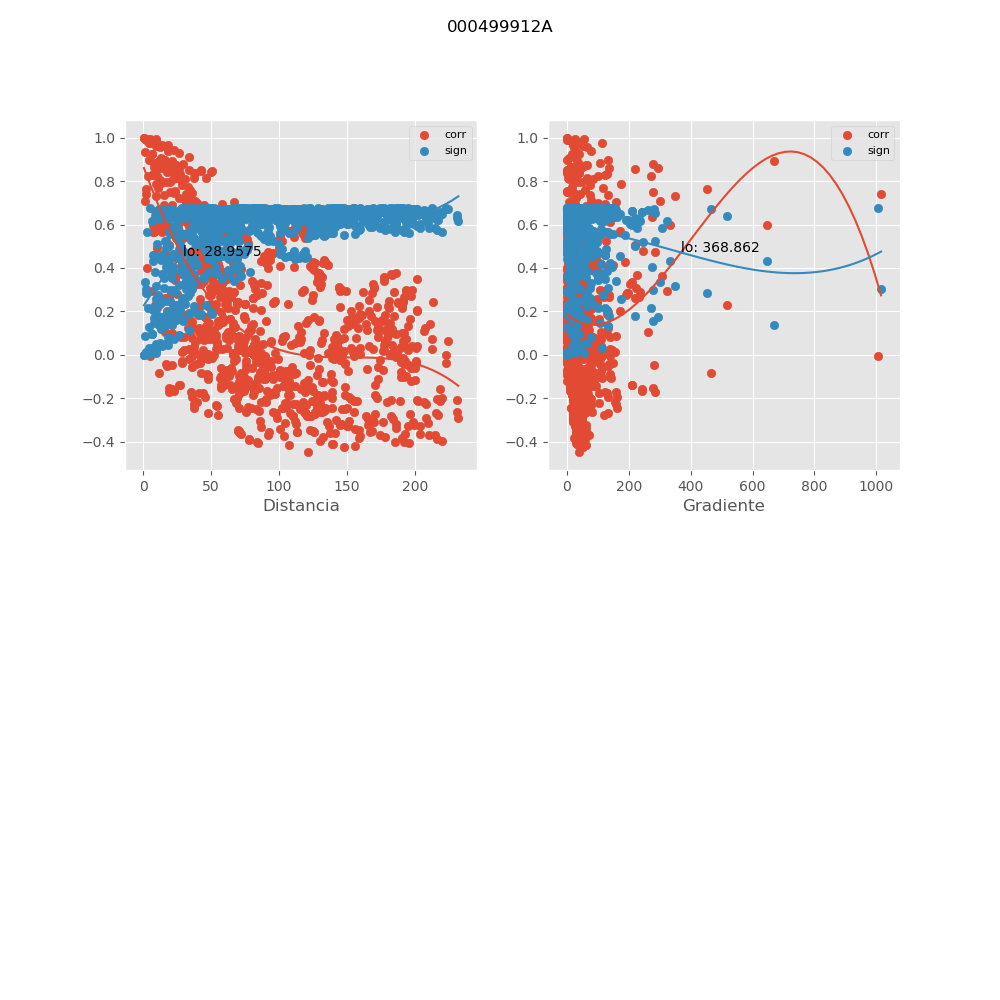

Source data for this figure (header and first rows):
, mx_co, mx_di, mx_gr, mx_si
0, 0.8856, 7.608, 106.3, 0.1455
1, 0.7057, 31.45, 159.5, 0.3386
2, 0.7302, 9.163, 349.5, 0.3148
3, 0.416, 19.86, 140.7, 0.5578
4, 0.363, 22.03, 308.6, 0.5856
5, 0.05973, 37.93, 100.5, 0.6721
6, 0.4278, 28.73, 187.5, 0.5511
7, 0.1824, 40.15, 69.27, 0.652
8, 0.1447, 56.56, 27.16, 0.6604
9, -0.1068, 60.47, 115.6, 0.6668
10, 0.06674, 63.04, 28.68, 0.6715
11, 0.4149, 35.04, 148.8, 0.5584
12, -0.2243, 68.23, 103.1, 0.6405
13, -0.04869, 75.82, 34.38, 0.6729
14, -0.1677, 74.02, 61.75, 0.6555
15, -0.1123, 89.57, 11.31, 0.666
16, 0.2745, 49.92, 135.9, 0.6237
17, -0.3166, 104.3, 49.82, 0.6069
18, -0.2259, 110.2, 28.63, 0.6401
19, -0.09883, 63.1, 110.8, 0.6679
20, -0.2824, 121.4, 23.87, 0.6207
21, -0.3626, 137.4, 40.04, 0.5858
22, -0.281, 120.9, 23.97, 0.6212
23, -0.07356, 65.68, 110.5, 0.6708
24, 0.2968, 55.14, 107.4, 0.6151
25, 0.2959, 51, 116.1, 0.6154
26, -0.01994, 68.52, 107.6, 0.6742
27, -0.4239, 148, 51.6, 0.5533
28, 0.244, 69.68, 96.52, 0.6343
29, -0.3762, 159.7, 42.81, 0.579
30, -0.4001, 191.8, 31.32, 0.5665
31, -0.4081, 196, 31.16, 0.5622
32, -0.2892, 208.3, 34.19, 0.6181
33, -0.2251, 208.4, 32.53, 0.6403
34, -0.313, 209.5, 32.5, 0.6084
35, 0.7688, 10.95, 116.7, 0.2759
36, 0.5048, 18.95, 221.8, 0.5026
37, 0.5443, 27.16, 102.6, 0.4747
38, 0.2945, 63.31, 120.3, 0.616
39, 0.2446, 69.27, 97.1, 0.6341
40, 0.0243, 73.2, 103.8, 0.6741
41, -0.3525, 168.7, 37.69, 0.5907
42, -0.3803, 178.3, 35.01, 0.5769
43, -0.4031, 185.3, 36.13, 0.5649
44, -0.3815, 190.7, 31.51, 0.5763
45, 0.8582, 26.48, 220, 0.1778
46, 0.6308, 16.55, 144.7, 0.4061
47, 0.7374, 14.96, 132.8, 0.3077
48, 0.6344, 21.82, 274.5, 0.403
49, 0.09969, 45.3, 66.32, 0.6678
50, 0.6125, 32.97, 138.9, 0.4215
51, 0.2231, 47.53, 41.49, 0.6409
52, 0.163, 63.98, 11.37, 0.6566
53, -0.1417, 68.05, 90.84, 0.6609
54, 0.08513, 70.5, 14.17, 0.6696
55, 0.618, 39.42, 111.8, 0.4169
56, -0.2657, 75.69, 82.25, 0.6269
57, -0.03197, 83.19, 21.61, 0.6738
58, -0.1706, 81.38, 46.23, 0.6548
59, -0.09536, 97, 2.103, 0.6683
... 975 more rows
